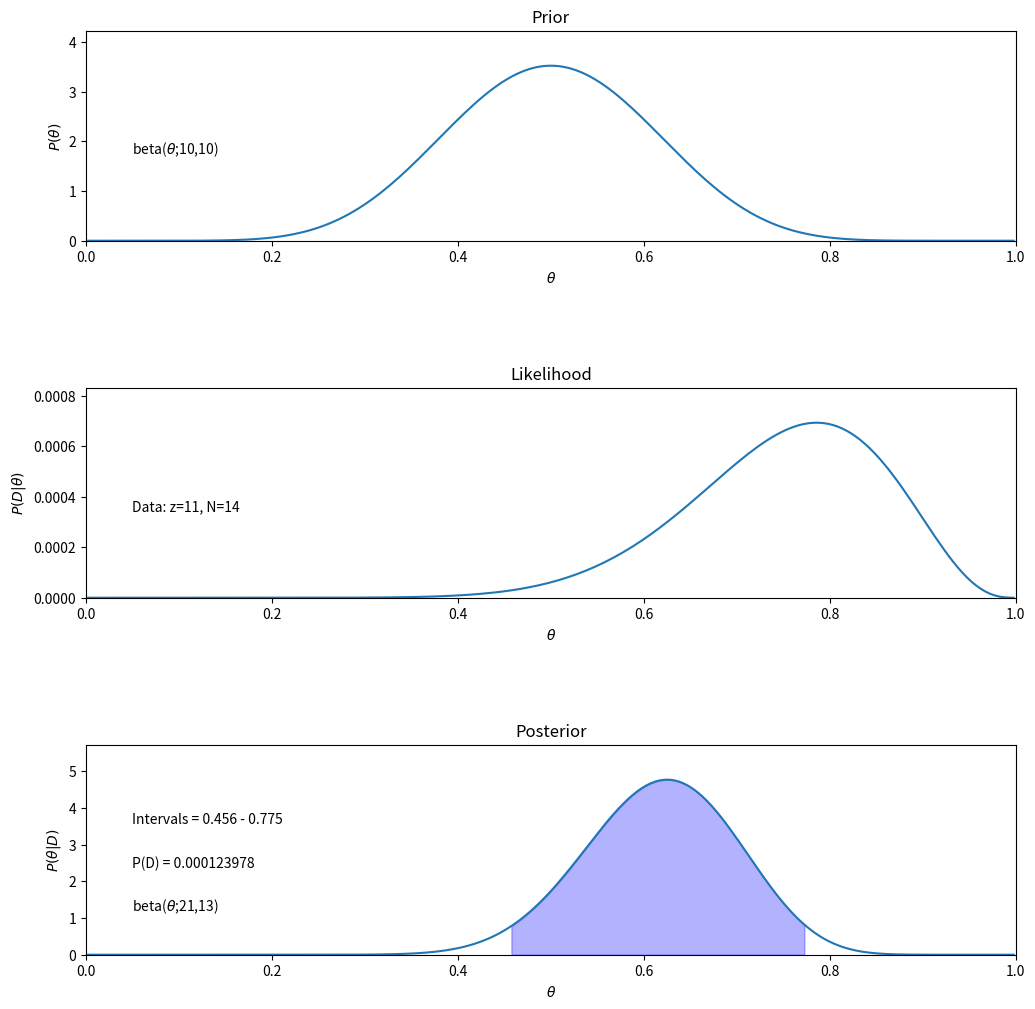

Write Python code to recreate this figure.
"""
Inferring a binomial proportion via exact mathematical analysis.
"""
import sys
import numpy as np
from scipy.stats import beta
from scipy.special import beta as beta_func
import matplotlib.pyplot as plt
#from HDIofICDF import *
from scipy.optimize import fmin
#from scipy.stats import *


"""
This program finds the HDI of a probability density function that is specified 
mathematically in Python.
"""


def HDIofICDF(dist_name, credMass=0.95, **args):
    # freeze distribution with given arguments
    distri = dist_name(**args)
    # initial guess for HDIlowTailPr
    incredMass =  1.0 - credMass

    def intervalWidth(lowTailPr):
        return distri.ppf(credMass + lowTailPr) - distri.ppf(lowTailPr)

    # find lowTailPr that minimizes intervalWidth
    HDIlowTailPr = fmin(intervalWidth, incredMass, ftol=1e-8, disp=False)[0]
    # return interval as array([low, high])
    return distri.ppf([HDIlowTailPr, credMass + HDIlowTailPr])

def bern_beta(prior_shape, data_vec, cred_mass=0.95):
    """Bayesian updating for Bernoulli likelihood and beta prior.
     Input arguments:
       prior_shape
         vector of parameter values for the prior beta distribution.
       data_vec
         vector of 1's and 0's.
       cred_mass
         the probability mass of the HDI.
     Output:
       post_shape
         vector of parameter values for the posterior beta distribution.
     Graphics:
       Creates a three-panel graph of prior, likelihood, and posterior
       with highest posterior density interval.
     Example of use:
     post_shape = bern_beta(prior_shape=[1,1] , data_vec=[1,0,0,1,1])"""

    # Check for errors in input arguments:
    if len(prior_shape) != 2:
        sys.exit('prior_shape must have two components.')
    if any([i < 0 for i in prior_shape]):
        sys.exit('prior_shape components must be positive.')
    if any([i != 0 and i != 1 for i in data_vec]):
        sys.exit('data_vec must be a vector of 1s and 0s.')
    if cred_mass <= 0 or cred_mass >= 1.0:
        sys.exit('cred_mass must be between 0 and 1.')

    # Rename the prior shape parameters, for convenience:
    a = prior_shape[0]
    b = prior_shape[1]
    # Create summary values of the data:
    z = sum(data_vec[data_vec == 1])  # number of 1's in data_vec
    N = len(data_vec)   # number of flips in data_vec
    # Compute the posterior shape parameters:
    post_shape = [a+z, b+N-z]
    # Compute the evidence, p(D):
    p_data = beta_func(z+a, N-z+b)/beta_func(a, b)
    # Construct grid of theta values, used for graphing.
    bin_width = 0.005  # Arbitrary small value for comb on theta.
    theta = np.arange(bin_width/2, 1-(bin_width/2)+bin_width, bin_width)
    # Compute the prior at each value of theta.
    p_theta = beta.pdf(theta, a, b)
    # Compute the likelihood of the data at each value of theta.
    p_data_given_theta = theta**z * (1-theta)**(N-z)
    # Compute the posterior at each value of theta.
    post_a = a + z
    post_b = b+N-z
    p_theta_given_data = beta.pdf(theta, a+z, b+N-z)
    # Determine the limits of the highest density interval
    intervals = HDIofICDF(beta, cred_mass, a=post_shape[0], b=post_shape[1])

    # Plot the results.
    plt.figure(figsize=(12, 12))
    plt.subplots_adjust(hspace=0.7)

    # Plot the prior.
    locx = 0.05
    plt.subplot(3, 1, 1)
    plt.plot(theta, p_theta)
    plt.xlim(0, 1)
    plt.ylim(0, np.max(p_theta)*1.2)
    plt.xlabel(r'$\theta$')
    plt.ylabel(r'$P(\theta)$')
    plt.title('Prior')
    plt.text(locx, np.max(p_theta)/2, r'beta($\theta$;%s,%s)' % (a, b))
    # Plot the likelihood:
    plt.subplot(3, 1, 2)
    plt.plot(theta, p_data_given_theta)
    plt.xlim(0, 1)
    plt.ylim(0, np.max(p_data_given_theta)*1.2)
    plt.xlabel(r'$\theta$')
    plt.ylabel(r'$P(D|\theta)$')
    plt.title('Likelihood')
    plt.text(locx, np.max(p_data_given_theta)/2, 'Data: z=%s, N=%s' % (z, N))
    # Plot the posterior:
    plt.subplot(3, 1, 3)
    plt.plot(theta, p_theta_given_data)
    plt.xlim(0, 1)
    plt.ylim(0, np.max(p_theta_given_data)*1.2)
    plt.xlabel(r'$\theta$')
    plt.ylabel(r'$P(\theta|D)$')
    plt.title('Posterior')
    locy = np.linspace(0, np.max(p_theta_given_data), 5)
    plt.text(locx, locy[1], r'beta($\theta$;%s,%s)' % (post_a, post_b))
    plt.text(locx, locy[2], 'P(D) = %g' % p_data)
    # Plot the HDI
    plt.text(locx, locy[3],
             'Intervals = %.3f - %.3f' % (intervals[0], intervals[1]))
    plt.fill_between(theta, 0, p_theta_given_data,
                    where=np.logical_and(theta > intervals[0],
                    theta < intervals[1]),
                        color='blue', alpha=0.3)
    return intervals

data_vec = np.repeat([1, 0], [11, 3])  # 11 heads, 3 tail
intervals = bern_beta(prior_shape=[10, 10], data_vec=data_vec)
#plt.savefig('Figure_5.2.png')
plt.show()